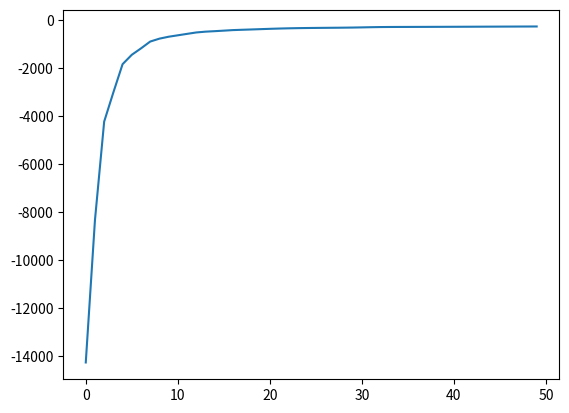

This figure's Python source:
#!/usr/bin/env python3
# -*- coding: utf-8 -*-
"""
Created on Sat Jun 24 19:25:23 2017

[redacted]
"""

import numpy as np
import matplotlib.pyplot as plt



I = 2 # dimensionality of input
h = 4 # hidden layer size
K = 3 # number of classes

N=400


np.random.seed(1)

#add some hint and noise
X1 = np.random.randn(N, I) + np.array([0, -2])
X2 = np.random.randn(N, I) + np.array([2, 2])
X3 = np.random.randn(N, I) + np.array([-2, 2])
X = np.vstack([X1, X2, X3])

Y = np.array([0]*N + [1]*N + [2]*N)
#encode vector
T = np.zeros((Y.shape[0], K))
for i in range(0,Y.shape[0]):
    T[i, Y[i]] = 1




def sigmoid(z):
    g=1/(np.exp(-z)+1)
    return g



def acurracy(T,pred):
    n_correct = 0
    #encode back:
    for i in range(0,T.shape[0]):
        if np.all(T[i] == pred[i]):
            n_correct += 1
    return np.around((n_correct/T.shape[0]),decimals=5)


def cost(T, pred):
    tot = T * np.log(pred)
    return tot.sum()


def forward_compute(X0, W1, b1, W2, b2):
    A1 = 2*sigmoid(2*(np.dot(X0,W1)+b1))-1#first layer is tanh
    X1= np.dot(A1,W2) + b2        
    expX1 = np.exp(X1)
    A2 = expX1 / expX1.sum(axis=1, keepdims=True) #second layer is sofmax
    return A2,A1




class NNet_2D():
    def __init__(self,eta,D0,D1,D2,l2reg=0,maxiter=1000,rand=1,converge=0):
        self.eta=eta
        self.l2reg=l2reg
        self.rand=rand
        self.iter=maxiter
        self.D0=D0
        self.D1=D1
        self.Nclass=D2
        self.converge=converge
        
    def fit(self,X,Y,method=None):
        self.cost_record=[]
        W1 = np.random.randn(self.D0, self.D1)*2*self.rand-self.rand
        b1 = np.random.randn(self.D1)*2*self.rand-self.rand
        W2 = np.random.randn(self.D1, self.Nclass)*2*self.rand-self.rand
        b2 = np.random.randn(self.Nclass)*2*self.rand-self.rand
        if(method=="ada"):
           ada_1_w=np.zeros((W1.shape[0],W1.shape[1]))
           ada_2_w=np.zeros((W2.shape[0],W2.shape[1]))
           ada_1_b=np.zeros((b1.shape[0]))
           ada_2_b=np.zeros((b2.shape[0]))
        for i in range(0,self.iter):
            output_layer,hidden_layer=forward_compute(X, W1, b1, W2, b2)
            if i%100==0 :
                cost_result=cost(Y,output_layer)
                unencode=np.argmax(output_layer, axis=1)
                encode_pred=np.zeros((unencode.shape[0],self.Nclass))
                for i in range(0,unencode.shape[0]):
                    encode_pred[i, unencode[i]] = 1
                acurracy_result=acurracy(T,encode_pred)
                print("accuarcy:",acurracy_result,"cost:",cost_result)
                self.cost_record.append(cost(Y,output_layer))
              
            delta2=np.zeros((output_layer.shape[0],output_layer.shape[1]))
            #loss function derivative
            """
            for i in range(0,delta2.shape[0]):
                for k in range(0,delta2.shape[1]):
                    delta2[i,k]=-(output_layer[i,k]-Y[i,k])
            """
            delta2=-(output_layer-Y)
            
            """
            delta1=np.zeros((hidden_layer.shape[0],W2.T.shape[1]))
            
            
            for i in range(0,hidden_layer.shape[0]):
                for k in range(0,W2.T.shape[1]):
                   for j in range(0,W2.T.shape[0]):
                         delta1[i,k]+=(delta2[i,j]*W2.T[j,k])
                         delta1[i,k]=delta1[i,k]*(1-hidden_layer[i,k]**2)
            """
            delta1=np.dot(delta2,W2.T)*(1-hidden_layer**2)   
        
            
            #use Ascent ,because is negative maxlikelihood as cost funtion
            """
            gradient1=np.zeros((W1.shape[0],W1.shape[1]))
            #gradient2=np.zeros
            for i in range(0,W1.shape[0]):
                for j in range(0,W1.shape[1]):
                    for k in range(0,X.T.shape[1]):
                        gradient1[i,j]+=X.T[i,k]*delta1[k,j]
                        
            gradient2=np.zeros((W2.shape[0],W2.shape[1]))
            for i in range(0,W2.shape[0]):
                for j in range(0,W2.shape[1]):
                    for k in range(0,hidden_layer.T.shape[1]):
                        gradient2[i,j]+=hidden_layer.T[i,k]*delta2[k,j]
            
            
            W1=W1+self.eta*((gradient1)/X.shape[0]-self.l2reg*W1)
            W2=W2+self.eta*((gradient2)/hidden_layer.shape[0]-self.l2reg*W2)
            """
            grad_w1=self.eta*(np.dot(X.T,delta1)/X.shape[0]-self.l2reg*W1)
            grad_w2=self.eta*(np.dot(hidden_layer.T,delta2)/hidden_layer.shape[0]-self.l2reg*W2)
            
            grad_b1=self.eta*delta1.sum(axis=0)/X.shape[0]
            grad_b2=self.eta*delta2.sum(axis=0)/hidden_layer.shape[0]
            if(method==None):
                W1=W1+grad_w1
                W2=W2+grad_w2
                b1=b1+grad_b1
                b2=b2+grad_b2
                
                
            elif(method=="ada"):
                d_w1,ada_1_w=ada_grad(self.eta,ada_1_w,grad_w1)
                d_w2,ada_2_w=ada_grad(self.eta,ada_2_w,grad_w2)
                
                d_b1,ada_1_b=ada_grad(self.eta,ada_1_b,grad_b1)
                d_b2,ada_2_b=ada_grad(self.eta,ada_2_b,grad_b2)
                
                W1=W1+d_w1
                W2=W2+d_w2
                b1=b1+d_b1
                b2=b2+d_b2
                
            
                
            
            if self.converge==0:
               pass
            else:
                if i /self.iter > self.converge:
                  self.eta=self.eta*0.99
                
        self.w1=W1
        self.w2=W2
        
        self.b1=b1
        self.b2=b2
        
        return self
    
    def plot(self):
        plt.clf()
        plt.plot(self.cost_record)
        plt.show()
       
        return self
    
    def predict(self,test_X):
        output_layer,hidden_layer=forward_compute(test_X, self.w1, self.b1,self.w2, self.b2)
         
        predict_y = np.zeros((output_layer.shape[0], 1))
        for i in range(0,output_layer.shape[0]):
            predict_y[i]=np.argmax(output_layer[i])     
        return predict_y



ANN=NNet_2D(0.05,I,h,K,l2reg=0.005,maxiter=5000,rand=5)
ANN.fit(X,T)
ANN.plot()
